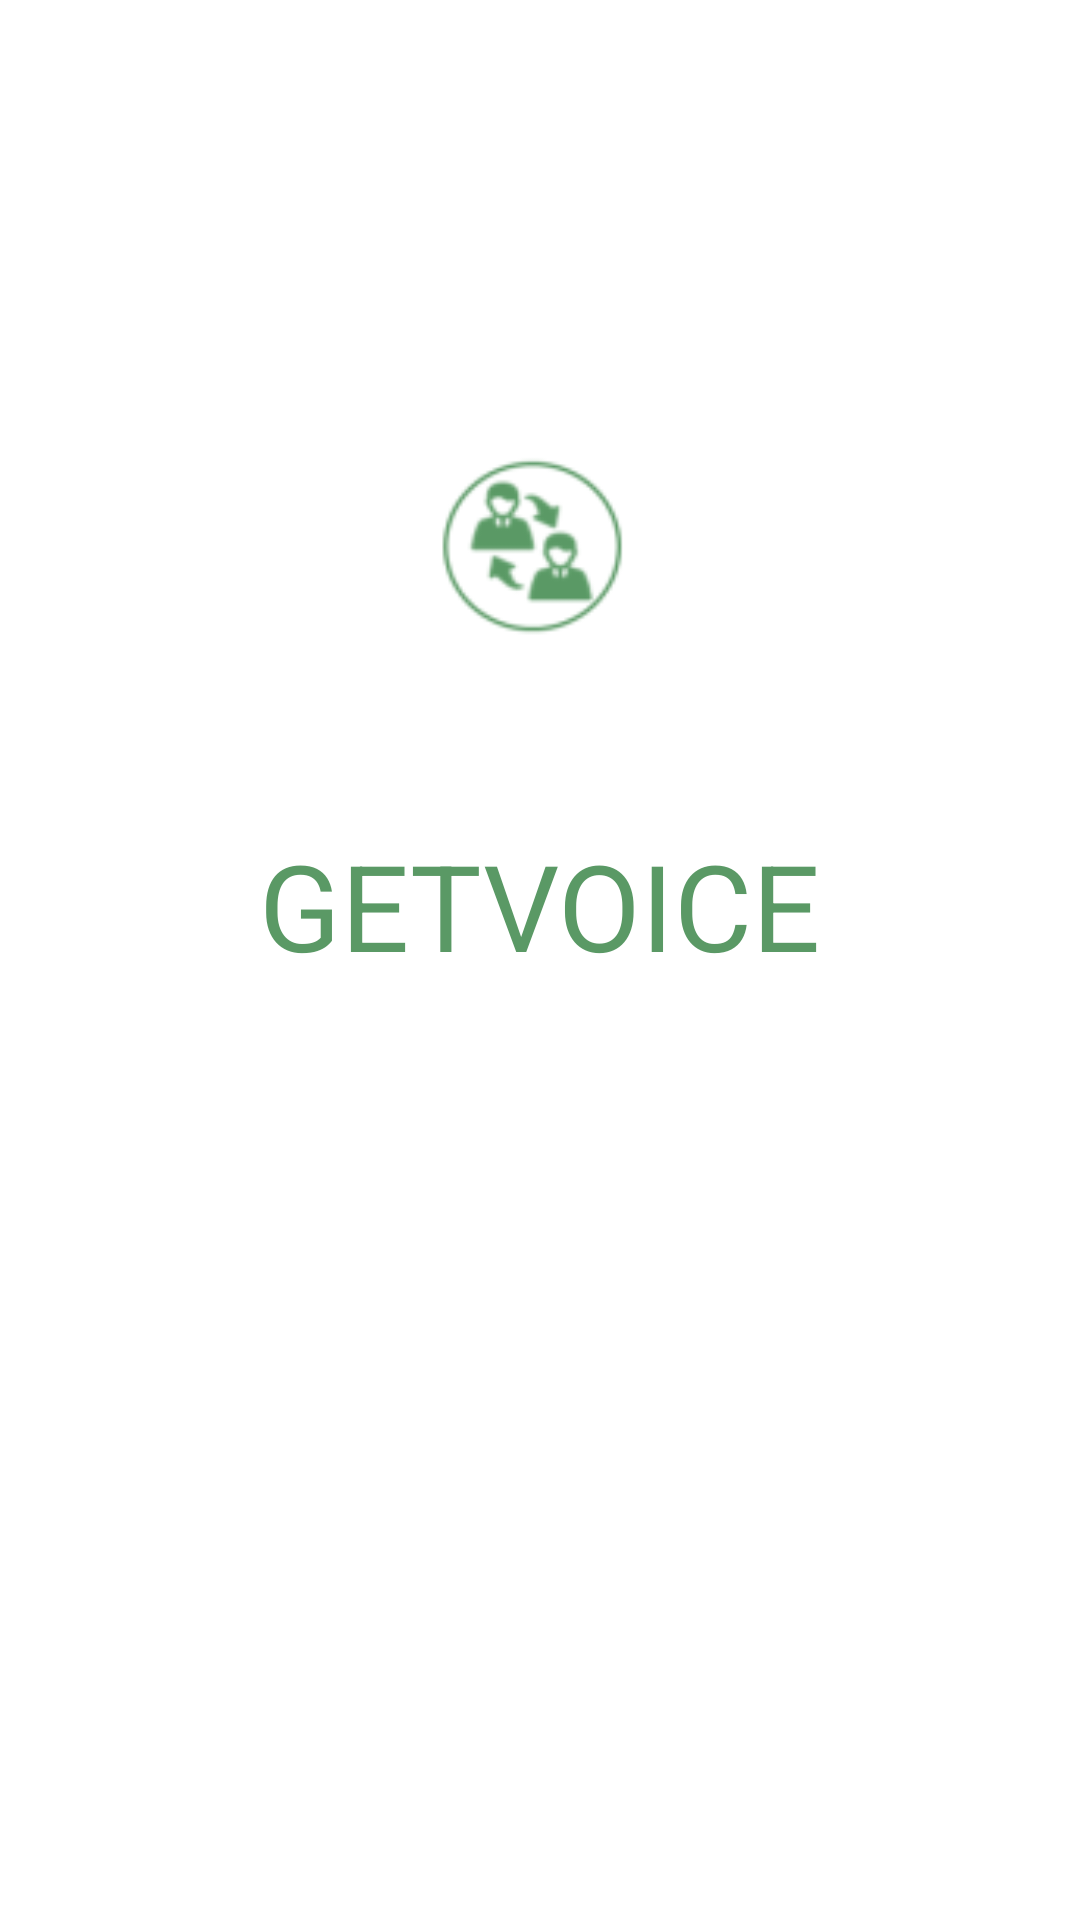

Produce the Android XML layout that renders to this screen, including the resource entries it uses.
<!-- AndroidManifest.xml: application theme AppTheme -->
<!-- res/layout/activity_splash.xml -->
<RelativeLayout xmlns:android="http://schemas.android.com/apk/res/android"
    xmlns:tools="http://schemas.android.com/tools"
    android:layout_width="match_parent"
    android:layout_height="match_parent"
    android:paddingBottom="@dimen/activity_vertical_margin"
    android:paddingLeft="@dimen/activity_horizontal_margin"
    android:paddingRight="@dimen/activity_horizontal_margin"
    android:paddingTop="@dimen/activity_vertical_margin"
    tools:context=".Splash" >

    <ImageView
        android:id="@+id/imageView1"
        android:layout_width="150dp"
        android:layout_height="150dp"
        android:layout_alignParentTop="true"
        android:layout_centerHorizontal="true"
        android:layout_marginTop="105dp"
        android:src="@drawable/ic_launcher" 
        android:contentDescription="@null"/>

    <TextView
        android:id="@+id/textView1"
        android:layout_width="wrap_content"
        android:layout_height="wrap_content"
        android:layout_below="@+id/imageView1"
        android:layout_centerHorizontal="true"
        
        android:layout_marginTop="20dp"
        android:text="@string/app_name"
        android:textColor="#5a9965"
        android:textSize="40sp" />

</RelativeLayout>
<!-- resources referenced by this layout -->
<resources>
  <!-- drawable ic_launcher: png bitmap (drawable-hdpi, 226364 bytes) -->
  <string name="app_name">GETVOICE</string>
  <style name="AppTheme" parent="AppBaseTheme">
          
      </style>
  <style name="AppBaseTheme" parent="android:Theme.Light">
          
      </style>
</resources>
